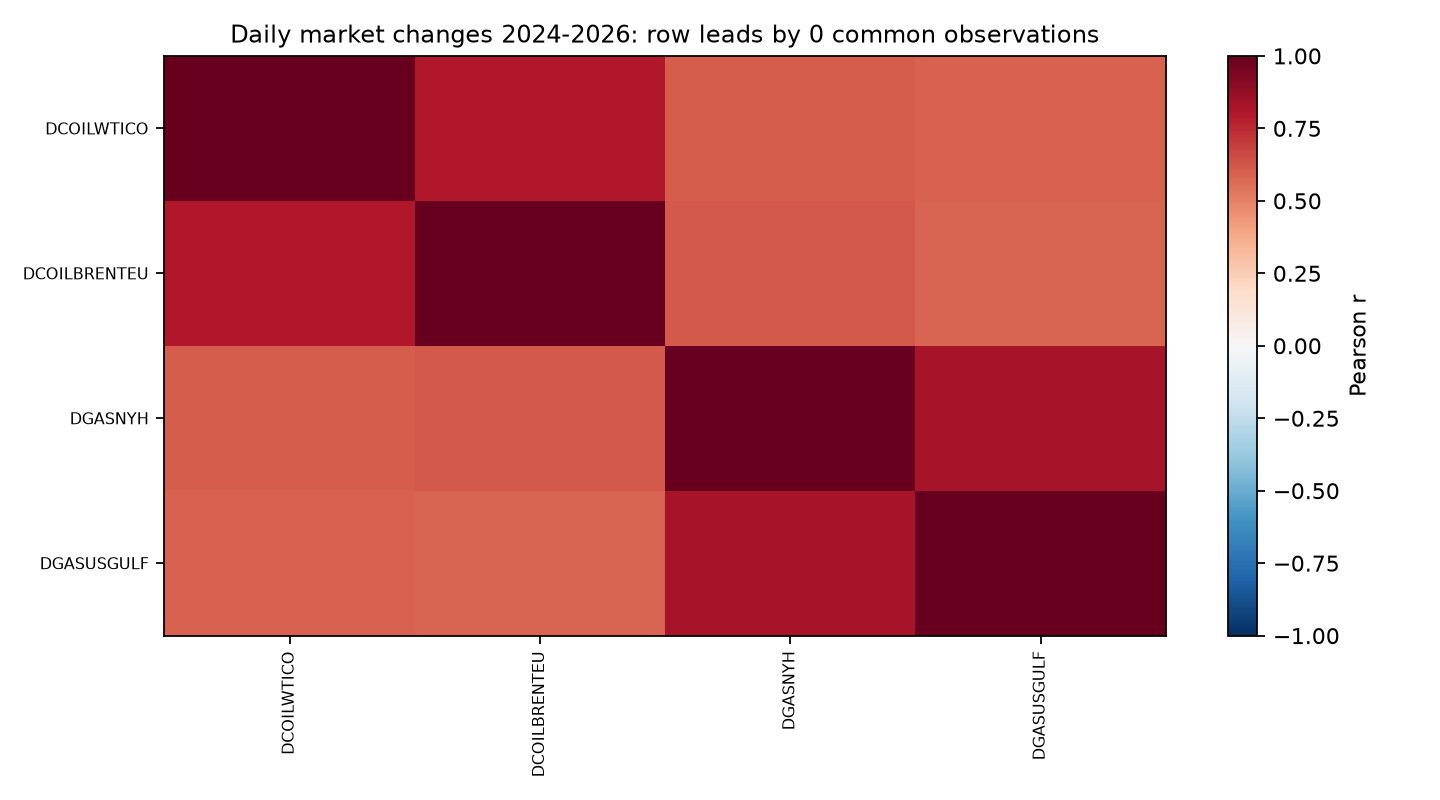

The file beside this chart, header and first rows:
, DCOILWTICO, DCOILBRENTEU, DGASNYH, DGASUSGULF
DCOILWTICO, 1.0, 0.7982, 0.6031, 0.5875
DCOILBRENTEU, 0.7982, 1.0, 0.6141, 0.5851
DGASNYH, 0.6031, 0.6141, 1.0, 0.8212
DGASUSGULF, 0.5875, 0.5851, 0.8212, 1.0
